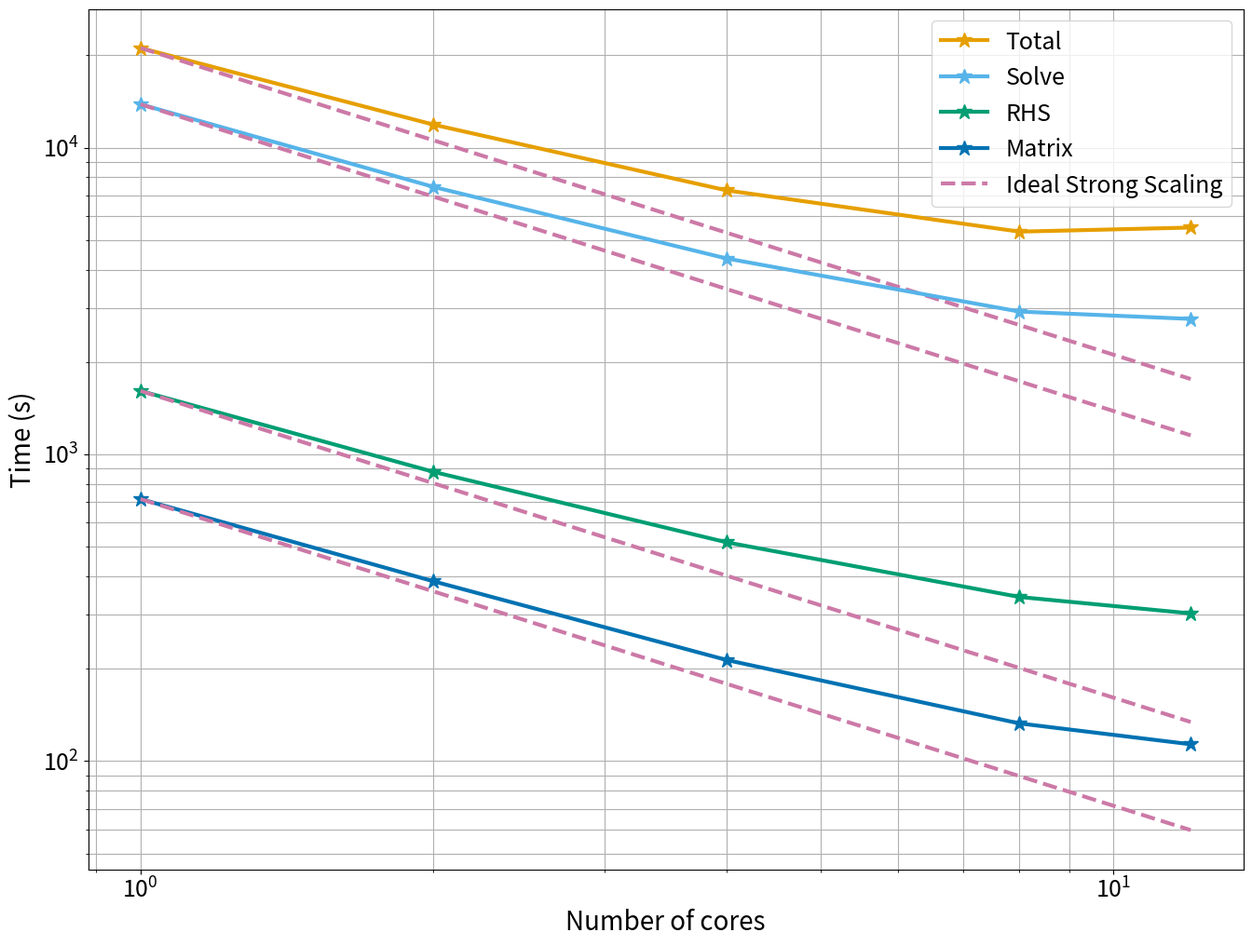
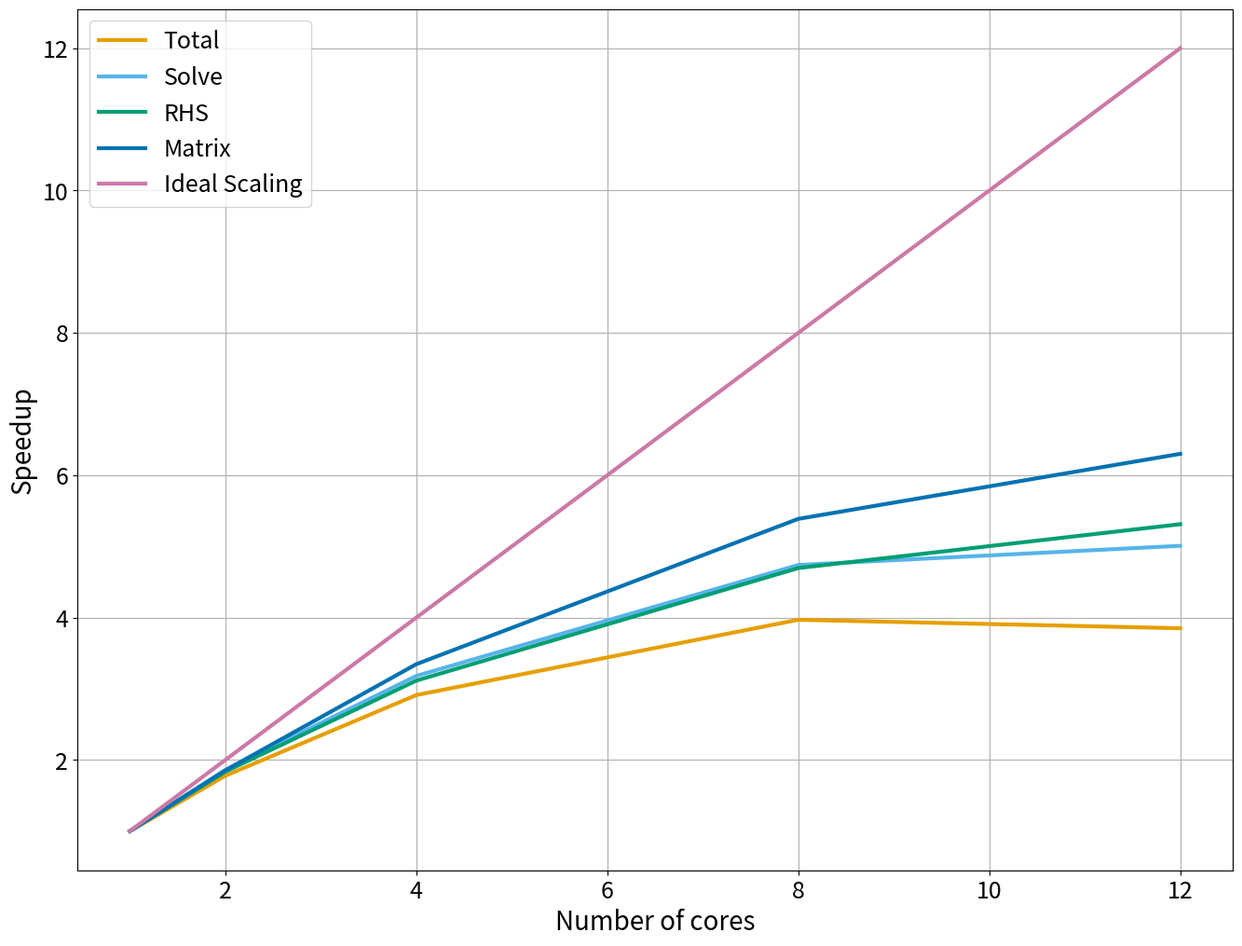
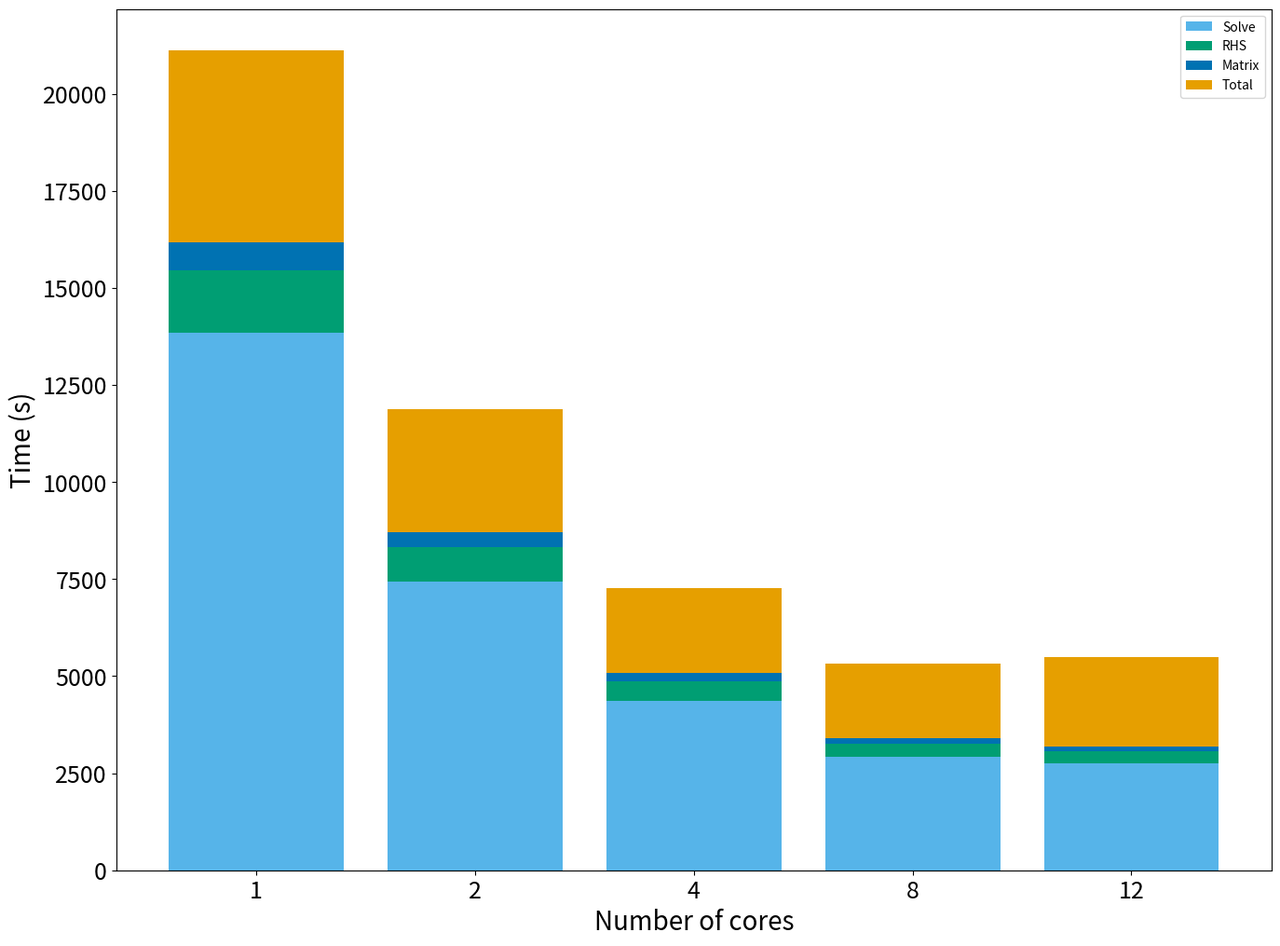

Write Python code to recreate these figures, in order.
#! /usr/bin/env python3

import matplotlib.pyplot as plt
from matplotlib.ticker import MultipleLocator
import numpy as np

colors = ['#E69F00', '#56B4E9', '#009E73', '#0072B2', '#CC79A7']
color_total = colors[0]
color_solve = colors[1]
color_rhs = colors[2]
color_matrix = colors[3]
color_ideal = colors[4]

n_procs = [1, 2, 4, 8, 12]


total_time = [21129.72, 11884.47, 7257.78, 5323.14, 5488.35]
solve_time = [13845.677, 7447.26, 4353.48, 2921.77, 2764.48]
rhs_time = [1610.34, 877.18, 517.04, 342.94, 303.15]
matrix_time = [715.16, 385.79, 213.77, 132.76, 113.51]
average_throughput = [87.37, 155.34, 254.37, 346.82, 336.38]

def compute_ideal_time(time):
    return [time[0]/n_procs[0], time[0]/n_procs[1], time[0]/n_procs[2],
            time[0]/n_procs[3], time[0]/n_procs[4]]

ideal_strong_total_time = compute_ideal_time(total_time)
ideal_strong_solve_time = compute_ideal_time(solve_time)
ideal_strong_rhs_time = compute_ideal_time(rhs_time)
ideal_strong_matrix_time = compute_ideal_time(matrix_time)

def compute_speedup(time):
    return [time[0]/time[0], time[0]/time[1], time[0]/time[2], time[0]/time[3],
            time[0]/time[4]]

speedup_total = compute_speedup(total_time)
speedup_solve = compute_speedup(solve_time)
speedup_rhs = compute_speedup(rhs_time)
speedup_matrix = compute_speedup(matrix_time)


average_throughput_speedup = compute_speedup(average_throughput)

######################
# PLOT PARAMETERS
######################

plt.rcParams['xtick.labelsize'] = 18
plt.rcParams['ytick.labelsize'] = 18

######################
# TIME
######################
fig, ax = plt.subplots(figsize=(16, 12), dpi = 100)
total_time_plt, = plt.loglog(n_procs, total_time, '*-', color = color_total, linewidth = 3, markersize = 12,
        label='Total')
ideal_strong_total_time_plt, = plt.loglog(n_procs, ideal_strong_total_time, '--',
        color = color_ideal, linewidth = 3, markersize = 12,
        label='Ideal Strong Scaling')
solve_time_plt, = plt.loglog(n_procs, solve_time, '*-', color = color_solve, linewidth = 3, markersize = 12,
        label='Solve')
ideal_strong_solve_time_plt, = plt.loglog(n_procs, ideal_strong_solve_time, '--', color
        = color_ideal, linewidth = 3, markersize = 12,
        label='Ideal Strong Scaling')
rhs_time_plt, = plt.loglog(n_procs, rhs_time, '*-',  color = color_rhs, linewidth = 3, markersize = 12,
        label='RHS')
ideal_strong_rhs_time_plt, = plt.loglog(n_procs, ideal_strong_rhs_time, '--', color =
        color_ideal, linewidth = 3, markersize = 12,
        label='Ideal Strong Scaling')
matrix_time_plt, = plt.loglog(n_procs, matrix_time, '*-',  color = color_matrix, linewidth = 3, markersize = 12,
        label='Matrix')
ideal_strong_matrix_time_plt, = plt.loglog(n_procs, ideal_strong_matrix_time, '--', color =
        color_ideal, linewidth = 3, markersize = 12,
        label='Ideal Strong Scaling')
ax.legend(handles=[total_time_plt, solve_time_plt, rhs_time_plt,
    matrix_time_plt, ideal_strong_total_time_plt], fontsize = 18)
plt.xlabel('Number of cores', fontsize = 20)
plt.ylabel('Time (s)', fontsize = 20)
ax.grid(which='both')
plt.savefig('dwell_rook_mecha_time.png')
#plt.show()
plt.clf()

######################
# SPEEDUP
#####################
fig, ax = plt.subplots(figsize=(16, 12), dpi = 100)
speedup_total_plt, = plt.plot(n_procs, speedup_total, '-', color =
        color_total, linewidth = 3, markersize = 12,
        label='Total')
speedup_solve_plt, = plt.plot(n_procs, speedup_solve, '-', color =
        color_solve, linewidth = 3, markersize = 12,
        label='Solve')
speedup_rhs_plt, = plt.plot(n_procs, speedup_rhs, '-', color =
        color_rhs, linewidth = 3, markersize = 12,
        label='RHS')
speedup_matrix_plt, = plt.plot(n_procs, speedup_matrix, '-', color =
        color_matrix, linewidth = 3, markersize = 12,
        label='Matrix')
ideal_speedup_plt, = plt.plot(n_procs, n_procs , '-', color = color_ideal, linewidth = 3, markersize = 12,
        label='Ideal Scaling')
ax.legend(handles=[speedup_total_plt, speedup_solve_plt, speedup_rhs_plt,
    speedup_matrix_plt, ideal_speedup_plt], fontsize = 18)
plt.xlabel('Number of cores', fontsize = 20)
plt.ylabel('Speedup', fontsize = 20)
ax.grid(which='both')
plt.savefig('dwell_rook_mecha_speedup.png')
#plt.show()
plt.clf()

######################
# BAR
######################
fig, ax = plt.subplots(figsize=(16, 12), dpi = 100)

time_left = [total_time[0] - solve_time[0] - rhs_time[0] - matrix_time[0],
             total_time[1] - solve_time[1] - rhs_time[1] - matrix_time[1],
             total_time[2] - solve_time[2] - rhs_time[2] - matrix_time[2],
             total_time[3] - solve_time[3] - rhs_time[3] - matrix_time[3],
             total_time[4] - solve_time[4] - rhs_time[4] - matrix_time[4]]

offset_1 = [solve_time[0]+rhs_time[0], solve_time[1]+rhs_time[1],
        solve_time[2]+rhs_time[2], solve_time[3]+rhs_time[3],
        solve_time[4]+rhs_time[4]]
offset_2 = [offset_1[0]+matrix_time[0], offset_1[1]+matrix_time[1],
        offset_1[2]+matrix_time[2], offset_1[3]+matrix_time[3],
        offset_1[4]+matrix_time[4]]

n_procs_str = ['1', '2', '4', '8', '12']
plt.bar(n_procs_str, solve_time, color=color_solve)
plt.bar(n_procs_str, rhs_time, bottom=solve_time, color=color_rhs)
plt.bar(n_procs_str, matrix_time, bottom=offset_1, color=color_matrix)
plt.bar(n_procs_str, time_left, bottom=offset_2, color=color_total)
plt.xlabel('Number of cores', fontsize = 20)
plt.ylabel('Time (s)', fontsize = 20)
plt.legend(["Solve", "RHS", "Matrix", "Total"])
plt.savefig('dwell_rook_mecha_bar.png')
#plt.show()
